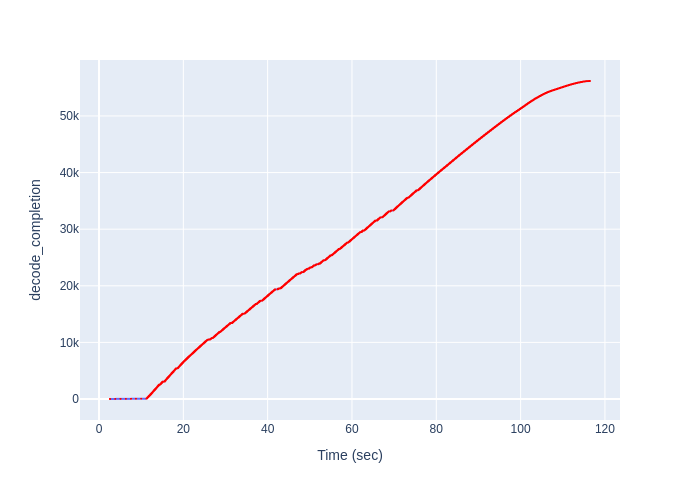

Values plotted in this chart, from the file beside it:
Time (sec), decode_completion
2.607, 1
2.607, 2
2.607, 3
2.607, 4
2.607, 5
2.607, 6
2.607, 7
2.607, 8
2.607, 9
2.607, 10
2.607, 11
2.607, 12
2.607, 13
3.869, 14
3.869, 15
3.869, 16
3.869, 17
3.869, 18
3.869, 19
5.107, 20
5.107, 21
5.107, 22
5.107, 23
5.107, 24
5.107, 25
5.107, 26
6.362, 27
6.362, 28
6.362, 29
6.362, 30
6.362, 31
6.362, 32
6.362, 33
7.589, 34
7.589, 35
7.589, 36
7.589, 37
7.589, 38
7.589, 39
8.743, 40
8.743, 41
8.743, 42
8.743, 43
8.743, 44
8.743, 45
8.743, 46
8.743, 47
8.743, 48
8.743, 49
10, 50
10, 51
10, 52
10, 53
10, 54
10, 55
11.23, 56
11.23, 57
11.23, 58
11.23, 59
11.23, 60
... 56,115 more rows
